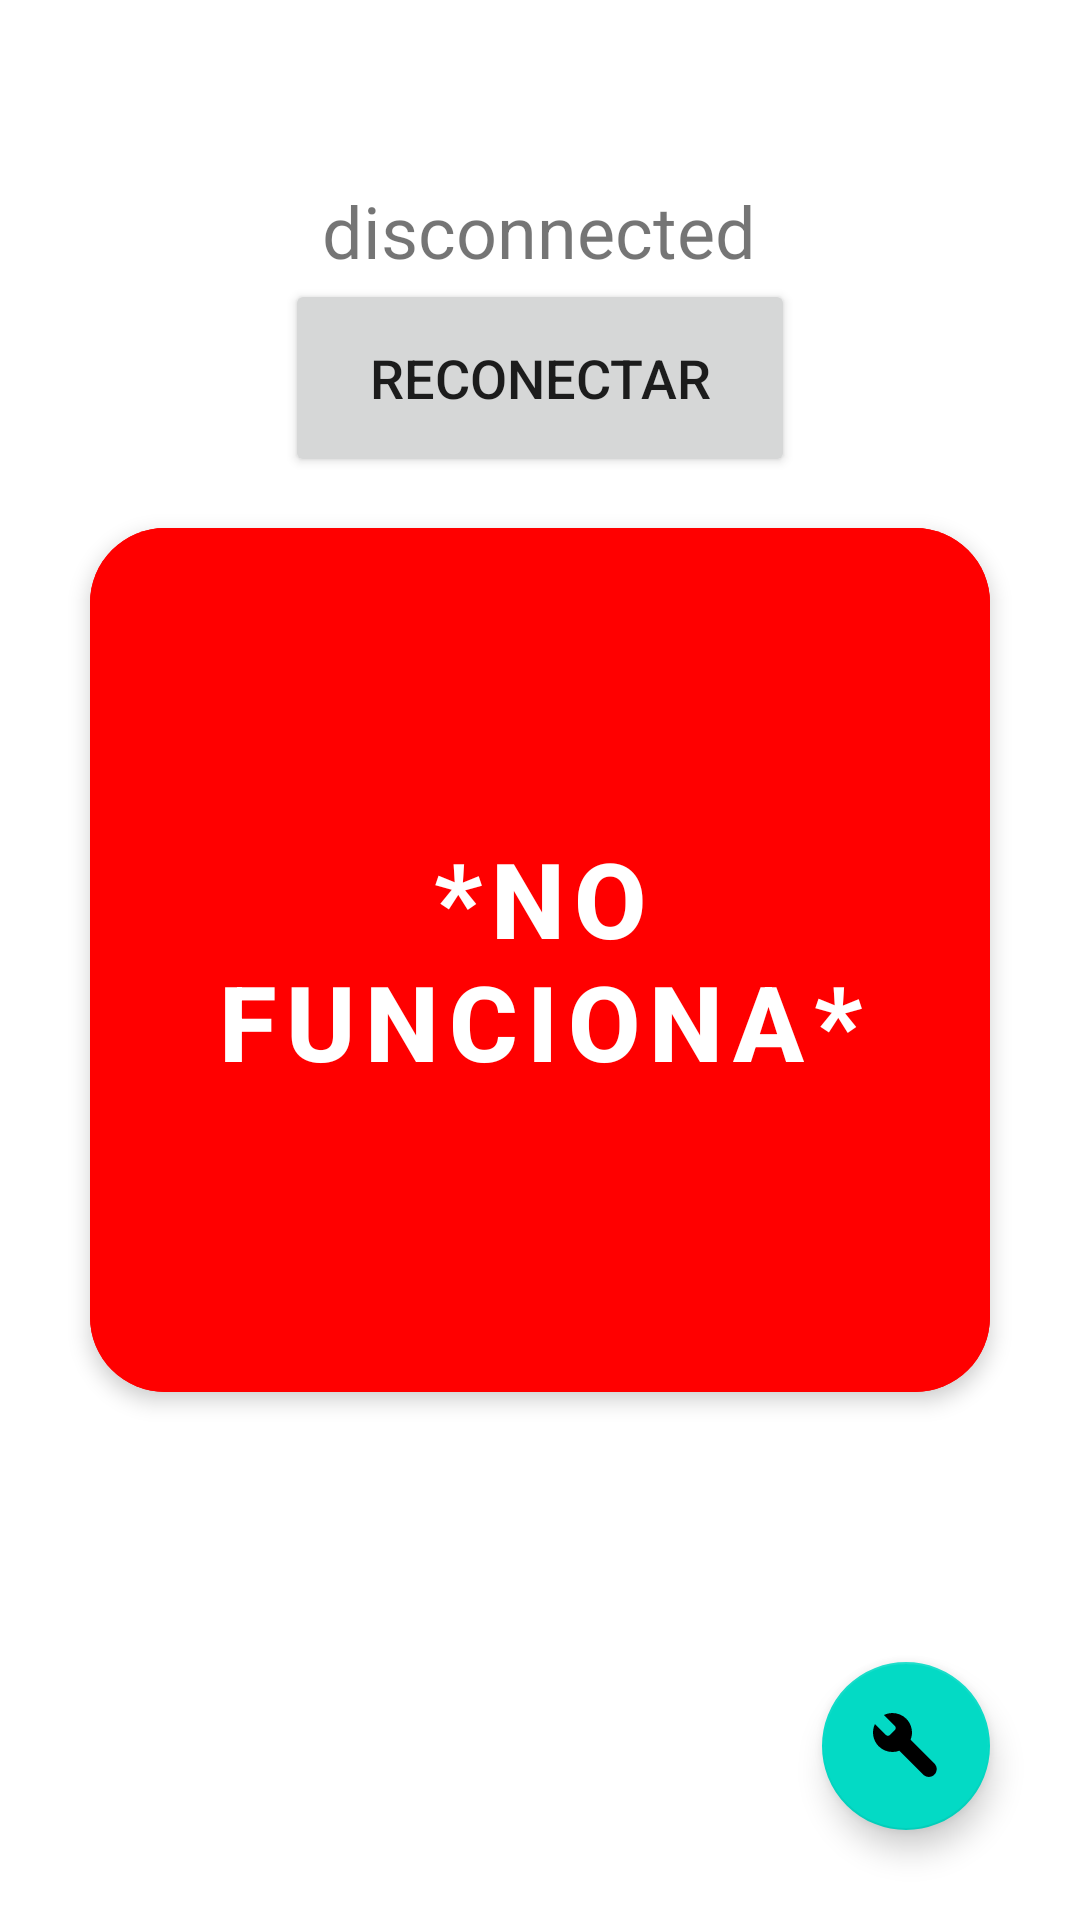

Produce the Android XML layout that renders to this screen, including the resource entries it uses.
<!-- AndroidManifest.xml: application theme Theme.ALUDE -->
<!-- res/layout/activity_main.xml -->
<?xml version="1.0" encoding="utf-8"?>
<androidx.constraintlayout.widget.ConstraintLayout xmlns:android="http://schemas.android.com/apk/res/android"
    xmlns:app="http://schemas.android.com/apk/res-auto"
    xmlns:tools="http://schemas.android.com/tools"
    android:layout_width="match_parent"
    android:layout_height="match_parent"
    tools:context=".MainActivity">

    

    <TextView
        android:id="@+id/info_connection"
        android:layout_width="wrap_content"
        android:layout_height="wrap_content"
        android:text="@string/text_info_connection"
        android:textSize="24sp"
        app:layout_constraintBottom_toBottomOf="parent"
        app:layout_constraintEnd_toEndOf="parent"
        app:layout_constraintHorizontal_bias="0.498"
        app:layout_constraintStart_toStartOf="parent"
        app:layout_constraintTop_toTopOf="parent"
        app:layout_constraintVertical_bias="0.1" />

    <com.google.android.material.button.MaterialButton
        android:id="@+id/bEmergencia"
        android:layout_width="300dp"
        android:layout_height="300dp"
        android:text="@string/boton_emergencias"
        android:textColor="@color/white"
        android:textSize="35sp"
        android:textStyle="bold"
        android:backgroundTint="#FF0000"
        app:cornerRadius="25sp"
        app:rippleColor="@color/white"
        android:onClick="botonEmergencias"
        android:elevation="4dp"
        android:stateListAnimator="@null"
        app:layout_constraintBottom_toBottomOf="parent"
        app:layout_constraintEnd_toEndOf="parent"
        app:layout_constraintHorizontal_bias="0.5"
        app:layout_constraintStart_toStartOf="parent"
        app:layout_constraintTop_toTopOf="parent"
        app:layout_constraintVertical_bias="0.5" />


    
    <com.google.android.material.floatingactionbutton.FloatingActionButton
        android:id="@+id/floatingActionButton"
        android:layout_width="wrap_content"
        android:layout_height="wrap_content"
        android:layout_alignParentEnd="true"
        android:layout_alignParentBottom="true"
        android:layout_marginEnd="30dp"
        android:layout_marginBottom="30dp"
        android:clickable="true"
        android:contentDescription="@string/contentDescription"
        android:focusable="true"
        app:backgroundTint="@color/teal_200"
        app:layout_constraintBottom_toBottomOf="parent"
        app:layout_constraintEnd_toEndOf="parent"
        app:rippleColor="#000000"
        app:srcCompat="@drawable/icono_ajustes" />

    <Button
        android:id="@+id/bReconectar"
        android:layout_width="170dp"
        android:layout_height="66dp"
        android:textSize="18sp"
        android:onClick="recargar"
        android:text="Reconectar"
        app:layout_constraintEnd_toEndOf="parent"
        app:layout_constraintStart_toStartOf="parent"
        app:layout_constraintTop_toBottomOf="@+id/info_connection" />

</androidx.constraintlayout.widget.ConstraintLayout>
<!-- resources referenced by this layout -->
<resources>
  <!-- drawable icono_ajustes (drawable) -->
  <vector android:height="24dp" android:tint="#FFFFFF"
      android:viewportHeight="24" android:viewportWidth="24"
      android:width="24dp" xmlns:android="http://schemas.android.com/apk/res/android">
      <path android:fillColor="@android:color/white" android:pathData="M12.09,2.91C10.08,0.9 7.07,0.49 4.65,1.67L8.28,5.3c0.39,0.39 0.39,1.02 0,1.41L6.69,8.3c-0.39,0.4 -1.02,0.4 -1.41,0L1.65,4.67C0.48,7.1 0.89,10.09 2.9,12.1c1.86,1.86 4.58,2.35 6.89,1.48l7.96,7.96c1.03,1.03 2.69,1.03 3.71,0 1.03,-1.03 1.03,-2.69 0,-3.71L13.54,9.9c0.92,-2.34 0.44,-5.1 -1.45,-6.99z"/>
  </vector>
  <string name="boton_emergencias">*no funciona*</string>
  <string name="contentDescription">AJUSTES</string>
  <string name="text_info_connection">disconnected</string>
  <style name="Theme.ALUDE" parent="Theme.MaterialComponents.DayNight.DarkActionBar">
          
          <item name="colorPrimary">@color/teal_700</item>
          <item name="colorPrimaryVariant">@color/teal_200</item>
          <item name="colorOnPrimary">@color/white</item>
          
          <item name="colorSecondary">@color/teal_700</item>
          <item name="colorSecondaryVariant">@color/teal_700</item>
          <item name="colorOnSecondary">@color/black</item>
          
          <item name="android:statusBarColor">?attr/colorPrimaryVariant</item>
          
      </style>
  <!-- not gathered from this repository: default colours our renderer supplied (Android Studio template values) -->
  <color name="teal_200">#FF03DAC5</color>
  <color name="teal_700">#FF018786</color>
  <color name="black">#FF000000</color>
  <color name="white">#FFFFFFFF</color>
</resources>
